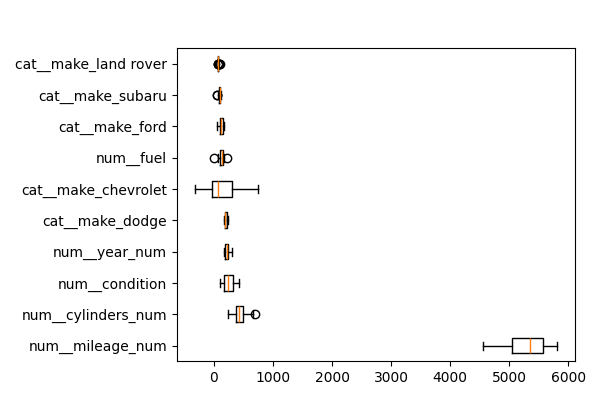

The table this chart was drawn from, first rows:
feature, importances_mean
num__mileage_num, 5303
num__cylinders_num, 447.7
num__condition, 246
num__year_num, 223.8
cat__make_dodge, 196
cat__make_chevrolet, 143.9
num__fuel, 125.2
cat__make_ford, 120.5
cat__make_subaru, 96.19
cat__make_land rover, 75.9
cat__make_nissan, 54.8
num__transmission, 25.57
cat__make_bmw, 17.99
cat__make_audi, 16.78
cat__make_hyundai, 11.59
cat__make_cadillac, 3.068
cat__make_jeep, 3.05
cat__make_gmc, 1.063
cat__make_volkswagen, 0.4307
cat__make_tesla, 0.231
cat__make_mercedes-benz, 0.1479
cat__make_maserati, 0.0
cat__make_saab, 0.0
cat__make_acura, 0.0
cat__make_amc, 0.0
cat__make_fiat, 0.0
cat__make_chevy, 0.0
cat__make_suzuki, 0.0
cat__make_mazda, 0.0
cat__make_kia, 0.0
cat__make_international, 0.0
cat__make_hummer, 0.0
cat__make_infiniti, 0.0
cat__make_honda, 0.0
cat__make_freightliner, 0.0
cat__make_vw, 0.0
cat__make_toyota, 0.0
cat__make_pontiac, 0.0
cat__make_mercedes, 0.0
cat__make_lincoln, 0.0
cat__make_mitsubishi, 0.0
cat__make_mercury, 0.0
cat__make_mercedes benz, 0.0
cat__make_scion, 0.0
cat__make_volvo, -0.0006863
cat__make_ram, -0.08377
cat__make_buick, -0.6682
num__title_status, -0.9456
cat__make_lexus, -14.22
cat__make_chrysler, -15.83
cat__make_jaguar, -58.85
